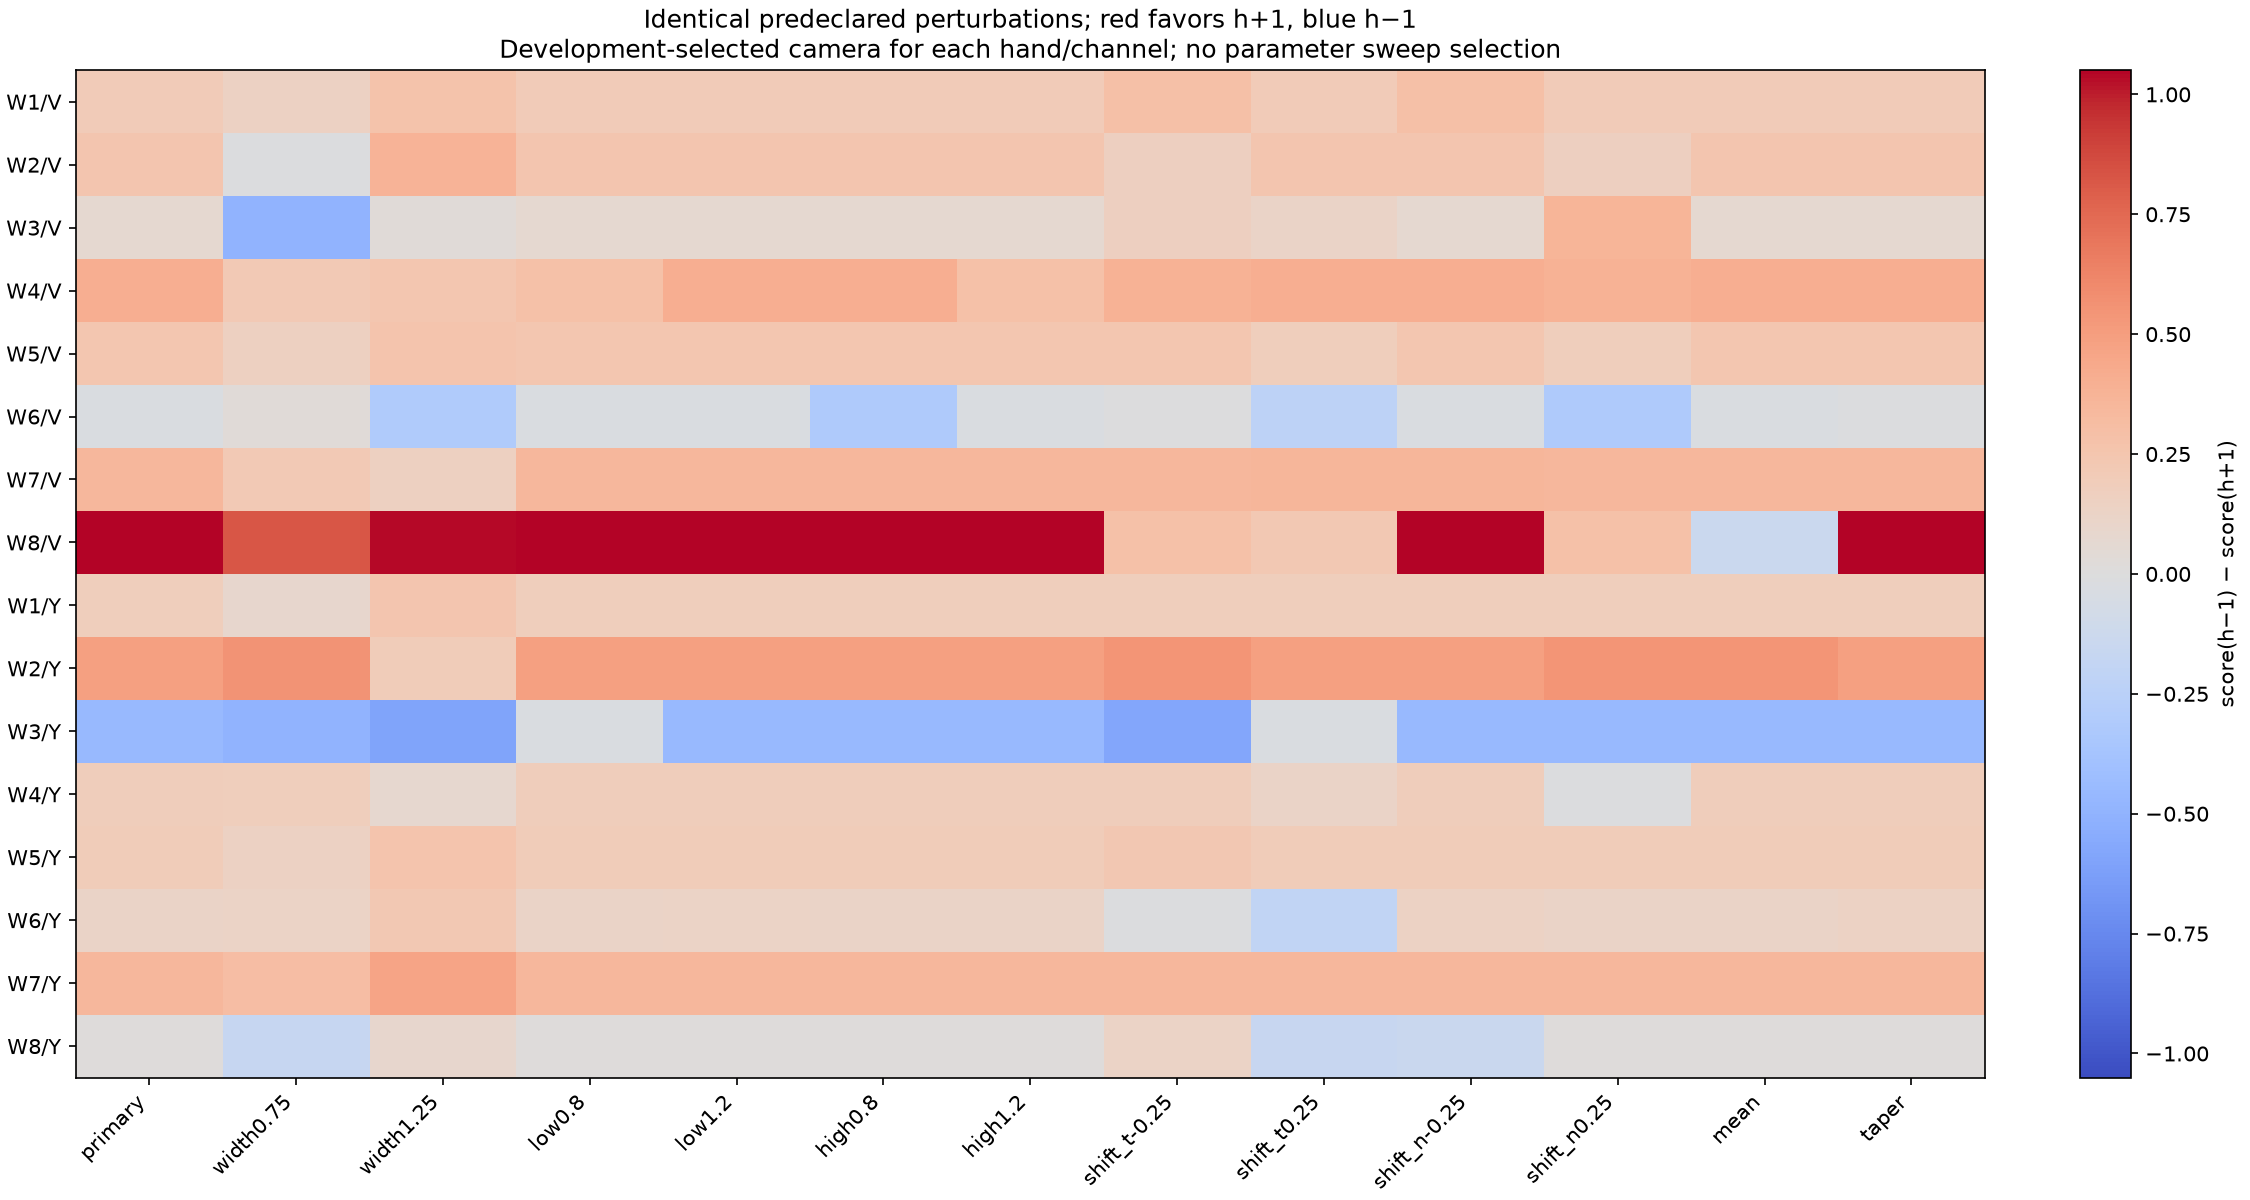

The data file committed next to this chart (first rows):
window/channel, primary, width0.75, width1.25, low0.8, low1.2, high0.8, high1.2, shift_t-0.25, shift_t0.25, shift_n-0.25, shift_n0.25, mean, taper
W1/V, 0.1977, 0.1434, 0.2629, 0.1977, 0.1977, 0.1977, 0.1977, 0.2874, 0.1977, 0.2874, 0.1977, 0.1977, 0.1977
W2/V, 0.2521, -0.00878, 0.3727, 0.2521, 0.2521, 0.2521, 0.2521, 0.1605, 0.2521, 0.2521, 0.1605, 0.2521, 0.2521
W3/V, 0.0707, -0.4951, 0.03196, 0.0707, 0.0707, 0.0707, 0.0707, 0.1565, 0.1227, 0.0707, 0.3612, 0.0707, 0.0707
W4/V, 0.4026, 0.2204, 0.2394, 0.2849, 0.4026, 0.4026, 0.2849, 0.3808, 0.4026, 0.4026, 0.3808, 0.4026, 0.4026
W5/V, 0.2414, 0.1557, 0.2575, 0.2414, 0.2414, 0.2414, 0.2414, 0.2414, 0.1767, 0.2414, 0.1767, 0.2414, 0.2414
W6/V, -0.03216, 0.02622, -0.3099, -0.03216, -0.03216, -0.3121, -0.03216, -0.006999, -0.229, -0.03216, -0.3121, -0.03216, -0.01412
W7/V, 0.3478, 0.214, 0.1509, 0.3478, 0.3478, 0.3478, 0.3478, 0.3478, 0.359, 0.359, 0.3478, 0.3478, 0.3478
W8/V, 1.05, 0.8247, 1.035, 1.05, 1.05, 1.05, 1.05, 0.2812, 0.2232, 1.05, 0.2812, -0.1354, 1.05
W1/Y, 0.1724, 0.08385, 0.2539, 0.1724, 0.1724, 0.1724, 0.1724, 0.1724, 0.1724, 0.1724, 0.1724, 0.1724, 0.1724
W2/Y, 0.4884, 0.5556, 0.1936, 0.4884, 0.4884, 0.4884, 0.4884, 0.5482, 0.4884, 0.4884, 0.5482, 0.5482, 0.4884
W3/Y, -0.4551, -0.496, -0.5949, -0.02748, -0.4551, -0.4551, -0.4551, -0.5789, -0.02748, -0.4551, -0.4551, -0.4551, -0.4551
W4/Y, 0.186, 0.174, 0.08017, 0.186, 0.186, 0.186, 0.186, 0.186, 0.1166, 0.186, -0.01455, 0.186, 0.186
W5/Y, 0.194, 0.1446, 0.2594, 0.194, 0.194, 0.194, 0.194, 0.2322, 0.194, 0.194, 0.194, 0.194, 0.194
W6/Y, 0.1225, 0.1304, 0.2265, 0.1225, 0.1291, 0.1225, 0.1225, -0.01018, -0.2033, 0.1339, 0.1225, 0.1225, 0.1347
W7/Y, 0.3478, 0.3055, 0.4632, 0.3478, 0.3478, 0.3478, 0.3478, 0.3478, 0.3478, 0.3478, 0.3478, 0.3478, 0.3478
W8/Y, 0.01459, -0.1723, 0.08794, 0.01459, 0.01459, 0.01459, 0.01459, 0.1277, -0.1569, -0.1402, 0.01459, 0.01459, 0.01459
